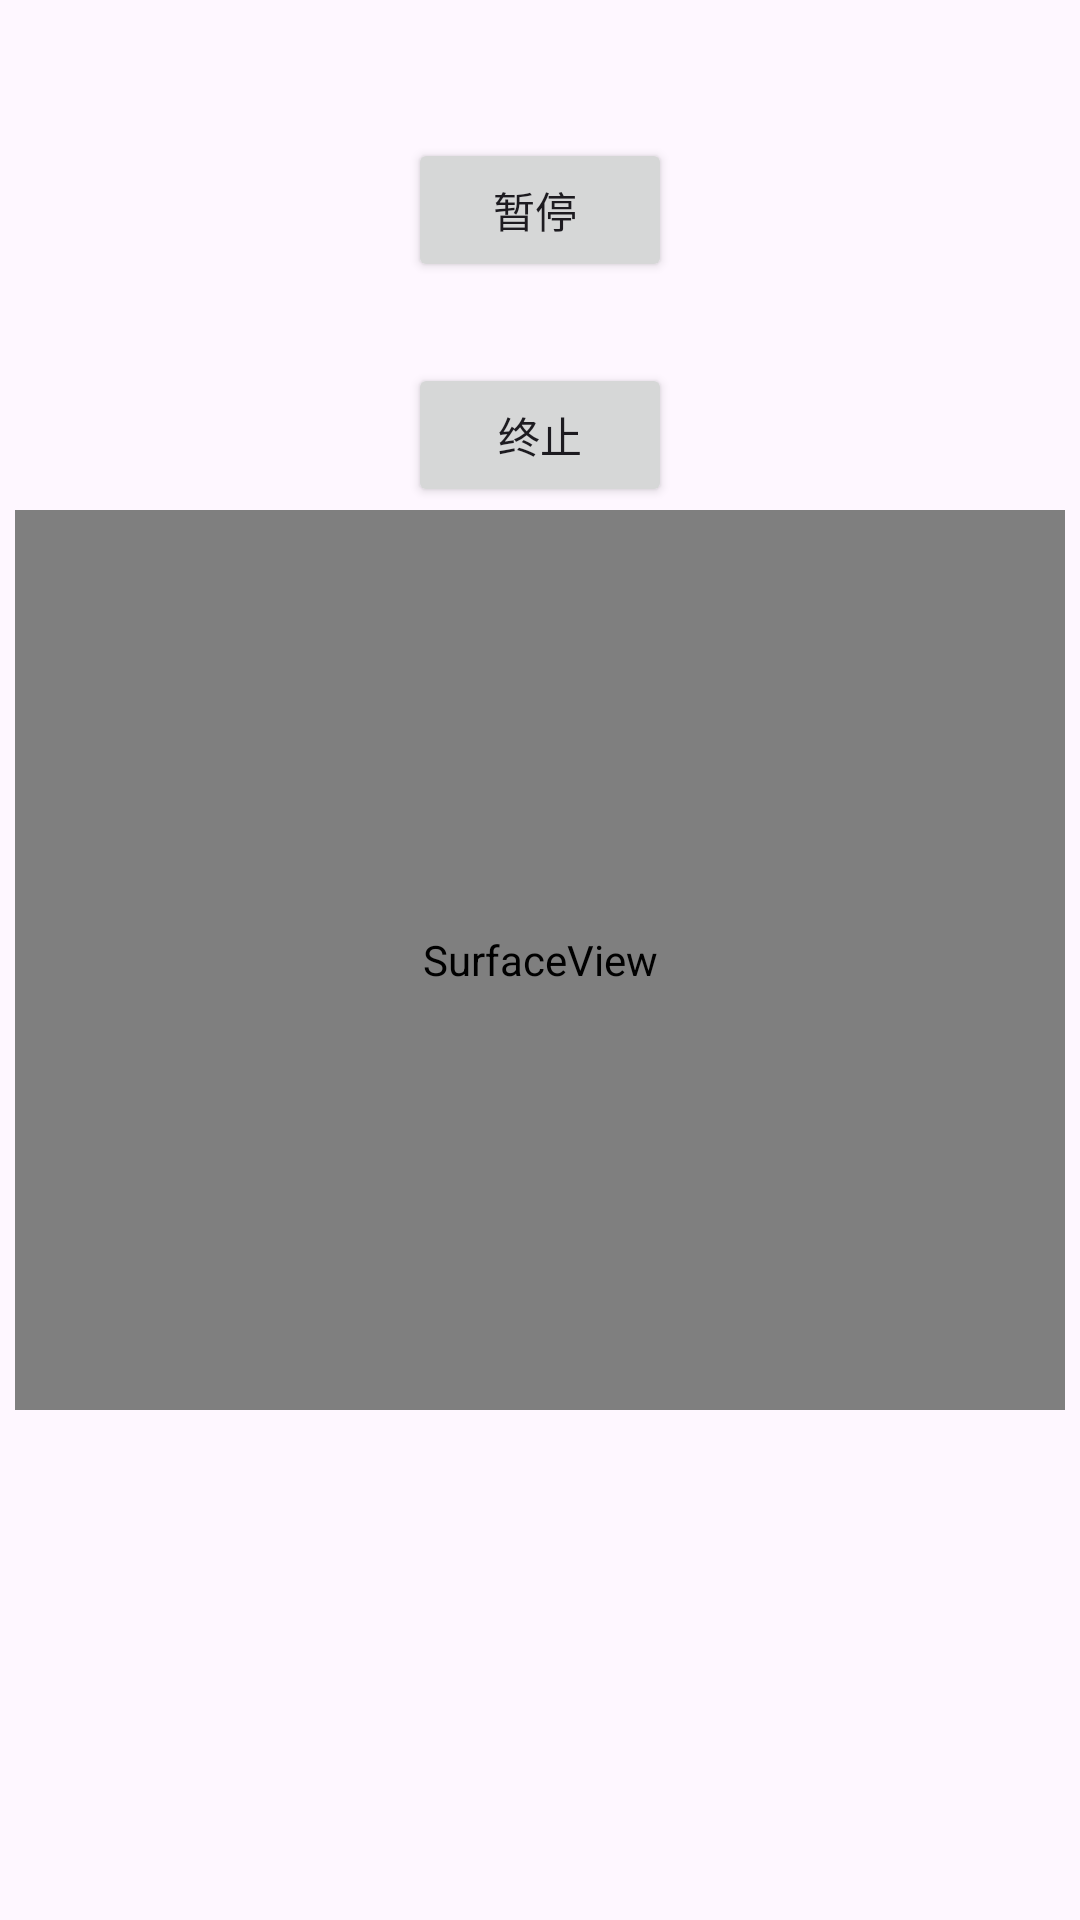

Android layout source for this screen:
<!-- AndroidManifest.xml: application theme Theme.WDPlayer -->
<!-- res/layout/activity_media_player.xml -->
<?xml version="1.0" encoding="utf-8"?>
<androidx.constraintlayout.widget.ConstraintLayout xmlns:android="http://schemas.android.com/apk/res/android"
    xmlns:app="http://schemas.android.com/apk/res-auto"
    xmlns:tools="http://schemas.android.com/tools"
    android:layout_width="match_parent"
    android:layout_height="match_parent"
    android:orientation="vertical"
    android:padding="5dp"
    tools:context=".MediaPlayerActivity">





        <SurfaceView
            android:id="@+id/mSView"
            android:layout_width="match_parent"
            android:layout_height="300dp"
            app:layout_constraintBottom_toBottomOf="parent"
            app:layout_constraintEnd_toEndOf="parent"
            app:layout_constraintStart_toStartOf="parent"
            app:layout_constraintTop_toTopOf="parent" />


        <Button
            android:id="@+id/btn_start"
            android:layout_width="wrap_content"
            android:layout_height="wrap_content"
            app:layout_constraintBottom_toBottomOf="parent"
            app:layout_constraintEnd_toEndOf="parent"
            app:layout_constraintStart_toStartOf="parent"
            app:layout_constraintTop_toTopOf="parent"
            android:layout_marginBottom="650dp"
            android:text="开始" />

        <Button
            android:id="@+id/btn_pause"
            android:layout_width="wrap_content"
            android:layout_height="wrap_content"
            app:layout_constraintBottom_toBottomOf="parent"
            app:layout_constraintEnd_toEndOf="parent"
            app:layout_constraintStart_toStartOf="parent"
            app:layout_constraintTop_toTopOf="parent"
            android:layout_marginBottom="500dp"
            android:text="暂停 " />

        <Button
            android:id="@+id/btn_stop"
            android:layout_width="wrap_content"
            android:layout_height="wrap_content"
            app:layout_constraintBottom_toBottomOf="parent"
            app:layout_constraintEnd_toEndOf="parent"
            app:layout_constraintStart_toStartOf="parent"
            app:layout_constraintTop_toTopOf="parent"
            android:layout_marginBottom="350dp"
            android:text="终止" />
</androidx.constraintlayout.widget.ConstraintLayout>
<!-- resources referenced by this layout -->
<resources>
  <style name="Theme.WDPlayer" parent="Base.Theme.WDPlayer" />
  <style name="Base.Theme.WDPlayer" parent="Theme.Material3.DayNight.NoActionBar">
          
          
      </style>
</resources>
